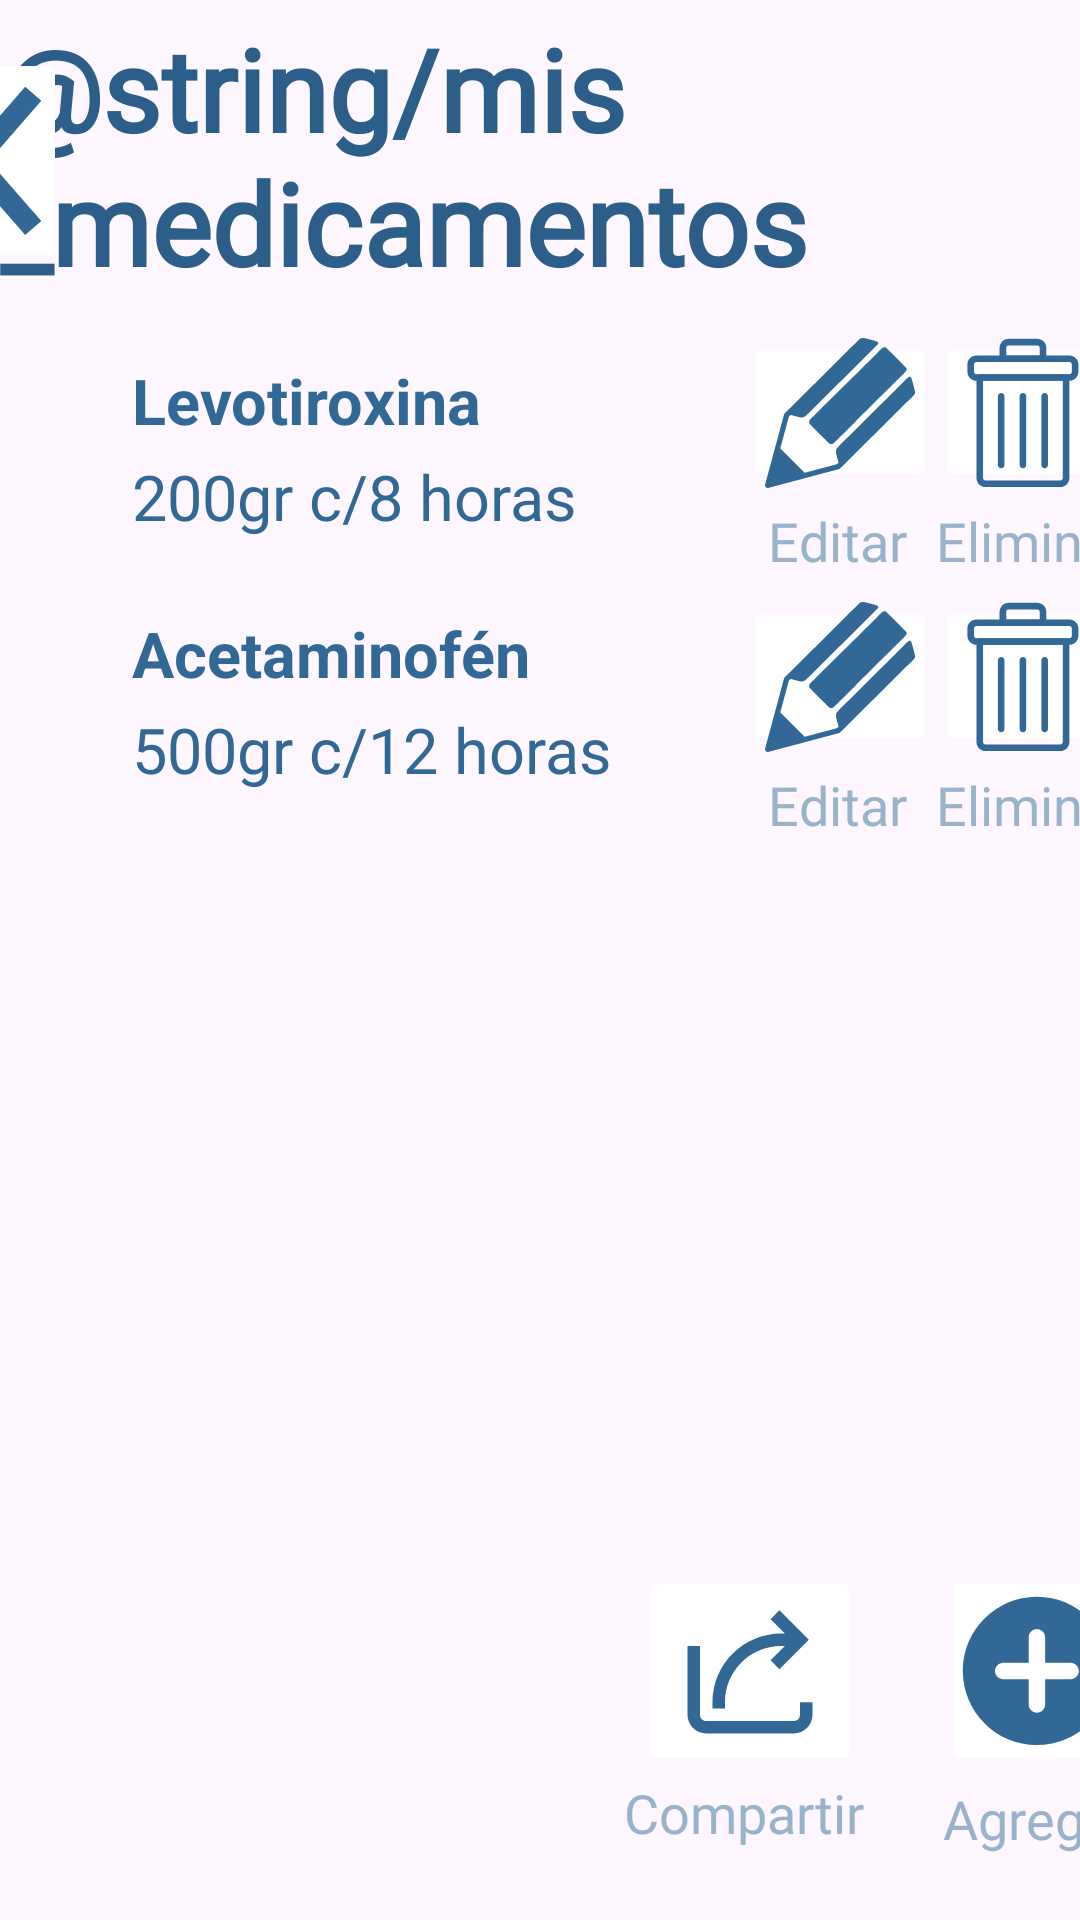

Layout XML and referenced resources for this Android screen:
<!-- AndroidManifest.xml: application theme Theme.MedicAlarm -->
<!-- res/layout/activity_mis_medicamentos.xml -->
<?xml version="1.0" encoding="utf-8"?>
<androidx.constraintlayout.widget.ConstraintLayout xmlns:android="http://schemas.android.com/apk/res/android"
    xmlns:app="http://schemas.android.com/apk/res-auto"
    xmlns:tools="http://schemas.android.com/tools"
    android:layout_width="match_parent"
    android:layout_height="match_parent"
    tools:context=".MisMedicamentosActivity">

    <ImageButton
        android:id="@+id/imageButton10"
        android:layout_width="58dp"
        android:layout_height="53dp"
        android:layout_marginStart="268dp"
        android:layout_marginTop="8dp"
        android:backgroundTint="@color/white"
        app:layout_constraintStart_toStartOf="@+id/guideline6"
        app:layout_constraintTop_toTopOf="@+id/guideline2"
        app:srcCompat="@drawable/delete_10400"
        app:tint="@color/principal" />

    <ImageButton
        android:id="@+id/imageButton15"
        android:layout_width="58dp"
        android:layout_height="53dp"
        android:layout_marginStart="268dp"
        android:layout_marginTop="8dp"
        android:backgroundTint="@color/white"
        app:layout_constraintStart_toStartOf="@+id/guideline6"
        app:layout_constraintTop_toBottomOf="@+id/textView14"
        app:srcCompat="@drawable/delete_10400"
        app:tint="@color/principal" />

    <ImageButton
        android:id="@+id/imageButton9"
        android:layout_width="64dp"
        android:layout_height="53dp"
        android:layout_marginStart="204dp"
        android:layout_marginTop="8dp"
        android:backgroundTint="@color/white"
        app:layout_constraintStart_toStartOf="@+id/guideline6"
        app:layout_constraintTop_toTopOf="@+id/guideline2"
        app:srcCompat="@drawable/editar"
        app:tint="@color/principal" />

    <ImageButton
        android:id="@+id/imageButton14"
        android:layout_width="64dp"
        android:layout_height="53dp"
        android:layout_marginStart="204dp"
        android:layout_marginTop="7dp"
        android:backgroundTint="@color/white"
        app:layout_constraintStart_toStartOf="@+id/guideline6"
        app:layout_constraintTop_toBottomOf="@+id/textView13"
        app:srcCompat="@drawable/editar"
        app:tint="@color/principal" />

    <TextView
        android:id="@+id/textView14"
        android:layout_width="71dp"
        android:layout_height="23dp"
        android:layout_marginStart="268dp"
        android:layout_marginTop="4dp"
        android:fontFamily="@font/roboto"
        android:text="Eliminar"
        android:textColor="@color/principal_50"
        android:textSize="18sp"
        app:layout_constraintStart_toStartOf="@+id/guideline6"
        app:layout_constraintTop_toBottomOf="@+id/imageButton10" />

    <TextView
        android:id="@+id/textView13"
        android:layout_width="55dp"
        android:layout_height="24dp"
        android:layout_marginStart="212dp"
        android:layout_marginTop="4dp"
        android:fontFamily="@font/roboto"
        android:text="Editar"
        android:textColor="@color/principal_50"
        android:textSize="18sp"
        app:layout_constraintStart_toStartOf="@+id/guideline6"
        app:layout_constraintTop_toBottomOf="@+id/imageButton9" />

    <TextView
        android:id="@+id/textView18"
        android:layout_width="55dp"
        android:layout_height="24dp"
        android:layout_marginStart="212dp"
        android:layout_marginTop="4dp"
        android:fontFamily="@font/roboto"
        android:text="Editar"
        android:textColor="@color/principal_50"
        android:textSize="18sp"
        app:layout_constraintStart_toStartOf="@+id/guideline6"
        app:layout_constraintTop_toBottomOf="@+id/imageButton14" />

    <TextView
        android:id="@+id/textView19"
        android:layout_width="71dp"
        android:layout_height="23dp"
        android:layout_marginStart="268dp"
        android:layout_marginTop="4dp"
        android:fontFamily="@font/roboto"
        android:text="Eliminar"
        android:textColor="@color/principal_50"
        android:textSize="18sp"
        app:layout_constraintStart_toStartOf="@+id/guideline6"
        app:layout_constraintTop_toBottomOf="@+id/imageButton15" />

    <TextView
        android:id="@+id/textView9"
        android:layout_width="177dp"
        android:layout_height="24dp"
        android:text="Levotiroxina"
        android:textColor="@color/principal"
        android:textSize="21sp"
        android:textStyle="bold"
        app:layout_constraintBottom_toBottomOf="parent"
        app:layout_constraintEnd_toEndOf="parent"
        app:layout_constraintHorizontal_bias="0.0"
        app:layout_constraintStart_toStartOf="@+id/guideline6"
        app:layout_constraintTop_toTopOf="@+id/guideline2"
        app:layout_constraintVertical_bias="0.032" />

    <TextView
        android:id="@+id/textView16"
        android:layout_width="177dp"
        android:layout_height="24dp"
        android:text="Acetaminofén"
        android:textColor="@color/principal"
        android:textSize="21sp"
        android:textStyle="bold"
        app:layout_constraintBottom_toBottomOf="parent"
        app:layout_constraintEnd_toEndOf="parent"
        app:layout_constraintHorizontal_bias="0.0"
        app:layout_constraintStart_toStartOf="@+id/guideline6"
        app:layout_constraintTop_toBottomOf="@+id/textView10"
        app:layout_constraintVertical_bias="0.058" />

    <TextView
        android:id="@+id/textView17"
        android:layout_width="163dp"
        android:layout_height="27dp"
        android:layout_marginTop="8dp"
        android:fontFamily="@font/roboto"
        android:text="500gr c/12 horas"
        android:textColor="@color/principal"
        android:textSize="21sp"
        app:layout_constraintStart_toStartOf="@+id/guideline6"
        app:layout_constraintTop_toBottomOf="@+id/textView16" />

    <TextView
        android:id="@+id/textView10"
        android:layout_width="163dp"
        android:layout_height="27dp"
        android:layout_marginTop="8dp"
        android:fontFamily="@font/roboto"
        android:text="200gr c/8 horas"
        android:textColor="@color/principal"
        android:textSize="21sp"
        app:layout_constraintStart_toStartOf="@+id/guideline6"
        app:layout_constraintTop_toBottomOf="@+id/textView9" />

    <TextView
        android:id="@+id/textView"
        android:layout_width="wrap_content"
        android:layout_height="wrap_content"
        android:fontFamily="@font/roboto"
        android:text="@string/mis_medicamentos"
        android:textColor="@color/main_text"
        android:textSize="38sp"
        android:textStyle="bold"
        app:layout_constraintBottom_toTopOf="@+id/guideline2"
        app:layout_constraintEnd_toEndOf="parent"
        app:layout_constraintHorizontal_bias="0.774"
        app:layout_constraintStart_toStartOf="parent"
        app:layout_constraintTop_toTopOf="parent" />

    <androidx.constraintlayout.widget.Guideline
        android:id="@+id/guideline2"
        android:layout_width="wrap_content"
        android:layout_height="wrap_content"
        android:orientation="horizontal"
        app:layout_constraintGuide_begin="103dp" />

    <androidx.constraintlayout.widget.Guideline
        android:id="@+id/guideline6"
        android:layout_width="wrap_content"
        android:layout_height="wrap_content"
        android:orientation="vertical"
        app:layout_constraintGuide_begin="44dp" />

    <ImageButton
        android:id="@+id/imageButton4"
        android:layout_width="44dp"
        android:layout_height="75dp"
        android:backgroundTint="@color/white"
        android:contentDescription="back"
        app:layout_constraintBottom_toTopOf="@+id/guideline2"
        app:layout_constraintEnd_toStartOf="@+id/textView"
        app:layout_constraintHorizontal_bias="0.0"
        app:layout_constraintStart_toStartOf="parent"
        app:layout_constraintTop_toTopOf="parent"
        app:layout_constraintVertical_bias="0.571"
        app:srcCompat="@drawable/left_arrow_6404"
        app:tint="@color/principal" />

    <ImageButton
        android:id="@+id/imageButton7"
        android:layout_width="wrap_content"
        android:layout_height="wrap_content"
        android:layout_marginBottom="48dp"
        android:backgroundTint="@color/white"
        android:contentDescription="compartir"
        app:layout_constraintBottom_toBottomOf="parent"
        app:layout_constraintEnd_toStartOf="@+id/guideline9"
        app:layout_constraintHorizontal_bias="0.238"
        app:layout_constraintStart_toStartOf="@+id/guideline8"
        app:srcCompat="@drawable/icons8_share__2_"
        app:tint="@color/principal" />

    <TextView
        android:id="@+id/textView7"
        android:layout_width="wrap_content"
        android:layout_height="wrap_content"
        android:layout_marginBottom="16dp"
        android:fontFamily="@font/roboto"
        android:text="Compartir"
        android:textColor="@color/principal_50"
        android:textSize="18sp"
        app:layout_constraintBottom_toBottomOf="parent"
        app:layout_constraintEnd_toStartOf="@+id/guideline9"
        app:layout_constraintHorizontal_bias="0.0"
        app:layout_constraintStart_toStartOf="@+id/guideline8"
        app:layout_constraintTop_toBottomOf="@+id/imageButton7"
        app:layout_constraintVertical_bias="0.0" />

    <ImageButton
        android:id="@+id/imageButton6"
        android:layout_width="63dp"
        android:layout_height="70dp"
        android:layout_marginBottom="48dp"
        android:backgroundTint="@color/white"
        android:contentDescription="agregar"
        app:layout_constraintBottom_toBottomOf="parent"
        app:layout_constraintEnd_toStartOf="@+id/guideline10"
        app:layout_constraintHorizontal_bias="0.323"
        app:layout_constraintStart_toStartOf="@+id/guideline9"
        app:srcCompat="@drawable/black_add_button_12020"
        app:tint="@color/principal" />

    <TextView
        android:id="@+id/textView8"
        android:layout_width="wrap_content"
        android:layout_height="wrap_content"
        android:fontFamily="@font/roboto"
        android:text="Agregar"
        android:textColor="@color/principal_50"
        android:textSize="18sp"
        app:layout_constraintBottom_toBottomOf="parent"
        app:layout_constraintEnd_toStartOf="@+id/guideline10"
        app:layout_constraintHorizontal_bias="0.333"
        app:layout_constraintStart_toStartOf="@+id/guideline9"
        app:layout_constraintTop_toBottomOf="@+id/imageButton6"
        app:layout_constraintVertical_bias="0.083" />

    <androidx.constraintlayout.widget.Guideline
        android:id="@+id/guideline8"
        android:layout_width="wrap_content"
        android:layout_height="wrap_content"
        android:orientation="vertical"
        app:layout_constraintGuide_begin="208dp" />

    <androidx.constraintlayout.widget.Guideline
        android:id="@+id/guideline9"
        android:layout_width="wrap_content"
        android:layout_height="wrap_content"
        android:orientation="vertical"
        app:layout_constraintGuide_begin="303dp" />

    <androidx.constraintlayout.widget.Guideline
        android:id="@+id/guideline10"
        android:layout_width="wrap_content"
        android:layout_height="wrap_content"
        android:orientation="vertical"
        app:layout_constraintGuide_begin="400dp" />

</androidx.constraintlayout.widget.ConstraintLayout>
<!-- resources referenced by this layout -->
<resources>
  <color name="main_text">#2B5E89</color>
  <color name="principal">#316896</color>
  <color name="principal_50">#98B3CA</color>
  <color name="white">#FFFFFFFF</color>
  <!-- drawable black_add_button_12020 (drawable) -->
  <vector android:height="50dp" android:viewportHeight="256"
      android:viewportWidth="256" android:width="50dp" xmlns:android="http://schemas.android.com/apk/res/android">
      <path android:fillColor="#000000" android:fillType="nonZero"
          android:pathData="M127.86,1.41C58.13,1.41 1.41,58.13 1.41,127.86c0,69.72 56.73,126.45 126.45,126.45c69.72,0 126.45,-56.73 126.45,-126.45C254.31,58.13 197.58,1.41 127.86,1.41zM185.33,141.91L141.91,141.91l0,43.43c0,7.76 -6.29,14.05 -14.05,14.05c-7.76,0 -14.05,-6.29 -14.05,-14.05L113.81,141.91L70.38,141.91c-7.76,0 -14.05,-6.29 -14.05,-14.05c0,-7.76 6.29,-14.05 14.05,-14.05L113.81,113.81L113.81,70.38c0,-7.76 6.29,-14.05 14.05,-14.05c7.76,0 14.05,6.29 14.05,14.05L141.91,113.81l43.43,0c7.76,0 14.05,6.29 14.05,14.05C199.38,135.62 193.09,141.91 185.33,141.91z"
          android:strokeColor="#00000000" android:strokeLineCap="butt"
          android:strokeLineJoin="miter" android:strokeWidth="2.81"/>
  </vector>
  <!-- drawable delete_10400: vector/xml drawable (drawable, 3000 chars, omitted) -->
  <!-- drawable editar: vector/xml drawable (drawable, 2583 chars, omitted) -->
  <!-- drawable icons8_share__2_ (drawable) -->
  <vector android:height="50dp" android:viewportHeight="24"
      android:viewportWidth="24" android:width="50dp" xmlns:android="http://schemas.android.com/apk/res/android">
      <path android:fillColor="#000000" android:pathData="M16.707,2.293L15.293,3.707L17.586,6L17,6C10.937,6 6,10.937 6,17L6,18L8,18L8,17C8,12.017 12.017,8 17,8L17.586,8L15.293,10.293L16.707,11.707L21.414,7L16.707,2.293zM2,8L2,9L2,19C2,20.645 3.355,22 5,22L19,22C20.645,22 22,20.645 22,19L22,18L22,17L20,17L20,18L20,19C20,19.565 19.565,20 19,20L5,20C4.435,20 4,19.565 4,19L4,9L4,8L2,8z"/>
  </vector>
  <!-- drawable left_arrow_6404 (drawable) -->
  <vector android:height="50dp" android:viewportHeight="256"
      android:viewportWidth="256" android:width="50dp" xmlns:android="http://schemas.android.com/apk/res/android">
      <path android:fillColor="#000000" android:fillType="nonZero"
          android:pathData="M58.96,127.86l110.35,126.45l27.45,-23.94l-89.44,-102.51l89.44,-102.51l-27.45,-23.94z"
          android:strokeColor="#00000000" android:strokeLineCap="butt"
          android:strokeLineJoin="miter" android:strokeWidth="2.81"/>
  </vector>
  <style name="Theme.MedicAlarm" parent="Base.Theme.MedicAlarm" />
  <style name="Base.Theme.MedicAlarm" parent="Theme.Material3.DayNight.NoActionBar">
          
          
          <item name="colorPrimary">@color/principal</item>
      </style>
</resources>
